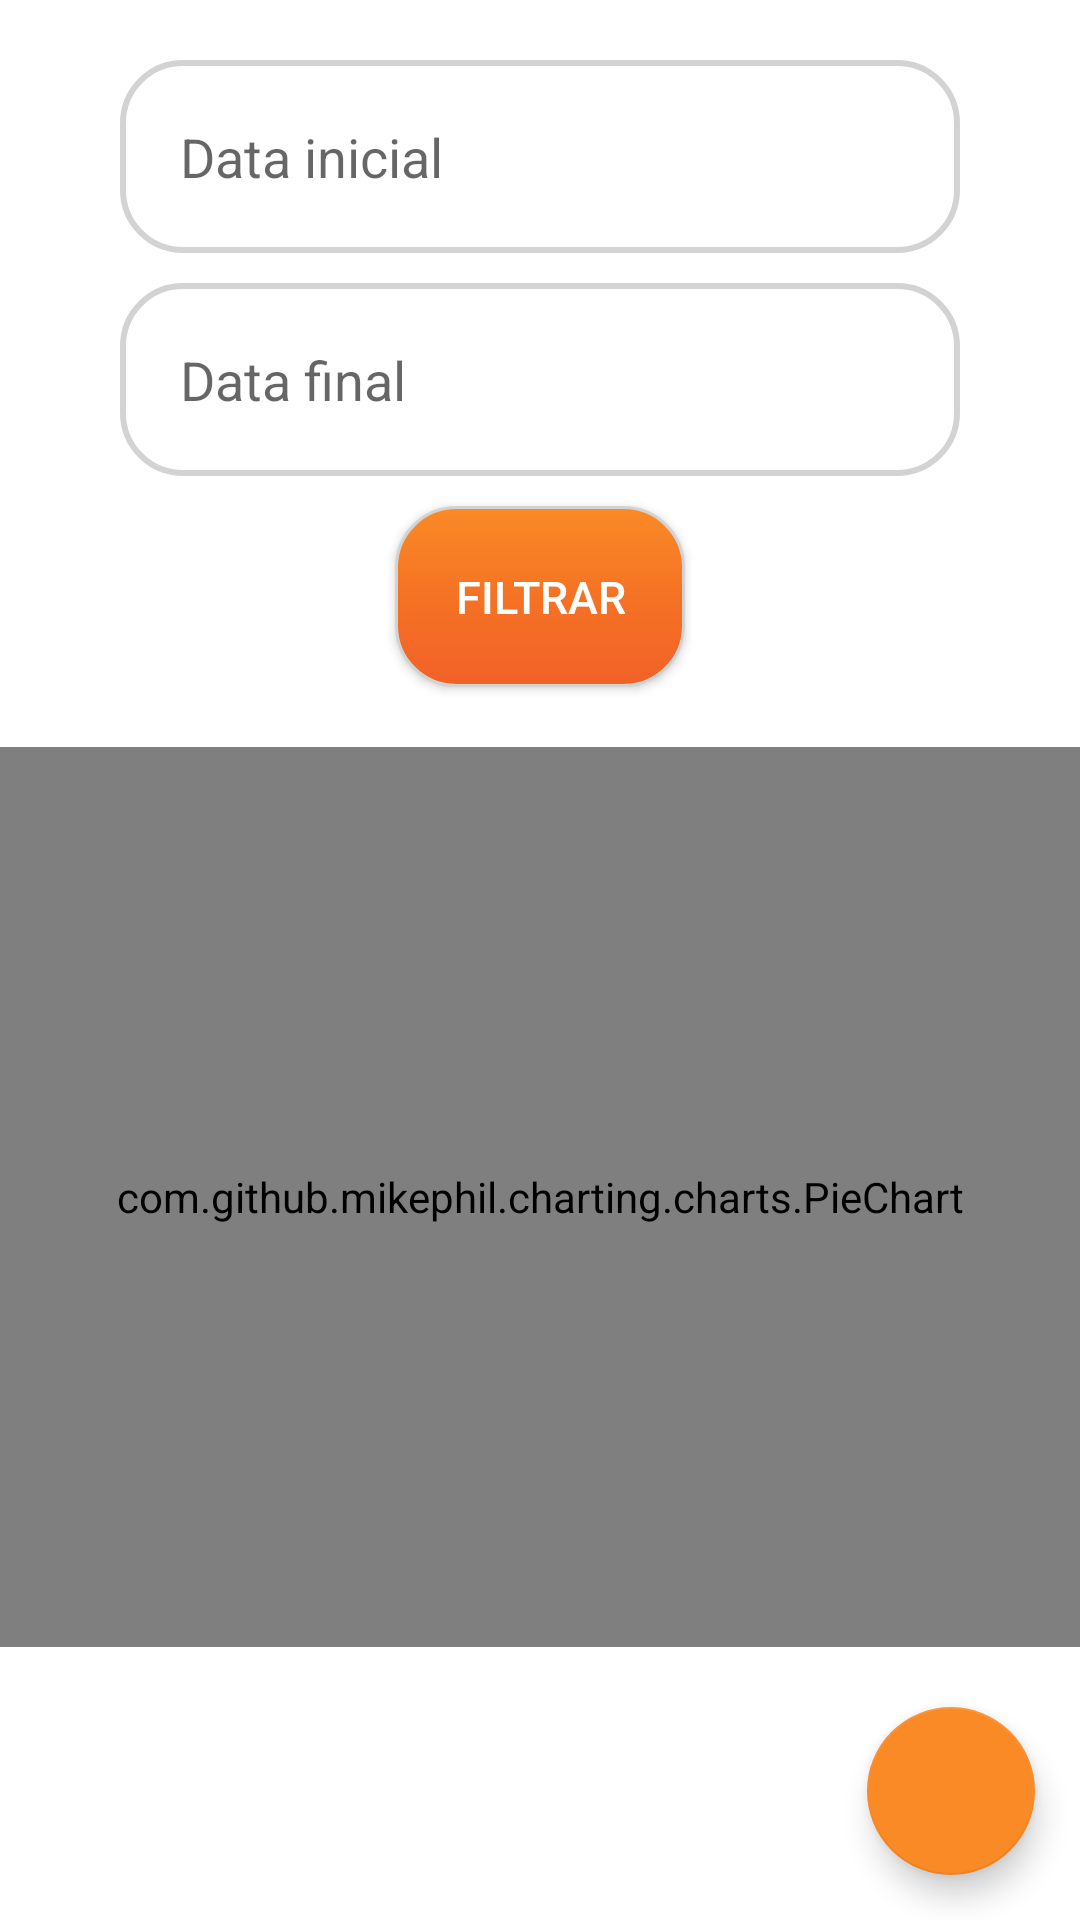

Android layout source for this screen:
<!-- AndroidManifest.xml: application theme Theme.Mobis -->
<!-- res/layout/fragment_relatorio.xml -->
<?xml version="1.0" encoding="utf-8"?>
<androidx.constraintlayout.widget.ConstraintLayout xmlns:android="http://schemas.android.com/apk/res/android"
    xmlns:app="http://schemas.android.com/apk/res-auto"
    xmlns:tools="http://schemas.android.com/tools"
    android:layout_width="match_parent"
    android:layout_height="match_parent"
    tools:context=".telaPrincipal.ui.Viagem.TelaViagem"
    tools:ignore="MissingDefaultResource">

    <EditText
        android:id="@+id/txtDataInicial"
        style="@style/edit_login"
        android:layout_width="match_parent"
        android:layout_height="wrap_content"
        android:layout_marginTop="20dp"
        android:hint="Data inicial"
        android:paddingLeft="20dp"
        android:paddingRight="20dp"
        android:inputType="number"
        app:layout_constraintTop_toTopOf="parent"
        tools:ignore="MissingConstraints"
        tools:layout_editor_absoluteX="40dp"></EditText>

    <EditText
        android:id="@+id/txtDataFinal"
        style="@style/edit_login"
        android:layout_width="match_parent"
        android:layout_height="wrap_content"
        android:layout_marginTop="10dp"
        android:hint="Data final"
        android:paddingLeft="20dp"
        android:paddingRight="20dp"
        android:inputType="number"
        app:layout_constraintTop_toBottomOf="@+id/txtDataInicial"
        tools:ignore="MissingConstraints"
        tools:layout_editor_absoluteX="40dp"></EditText>

    <androidx.appcompat.widget.AppCompatButton
        android:id="@+id/btnFiltrar"
        style="@style/buttom_finalizar_viagem"
        android:layout_width="wrap_content"
        android:layout_height="wrap_content"
        android:layout_marginTop="10dp"
        android:text="Filtrar"
        android:textColor="@color/white"
        android:textSize="15sp"
        app:layout_constraintStart_toStartOf="parent"
        app:layout_constraintEnd_toEndOf="parent"
        app:layout_constraintTop_toBottomOf="@+id/txtDataFinal"
        tools:ignore="MissingConstraints" />

    <com.github.mikephil.charting.charts.PieChart
        android:id="@+id/pieChart"
        android:layout_width="match_parent"
        android:layout_height="300dp"
        android:layout_marginTop="20dp"
        app:layout_constraintTop_toBottomOf="@+id/btnFiltrar"
        tools:ignore="MissingConstraints" />

    <com.google.android.material.floatingactionbutton.FloatingActionButton
        android:id="@+id/fabExit"
        app:layout_constraintEnd_toEndOf="parent"
        app:layout_constraintBottom_toBottomOf="parent"
        style="@style/button_exit" />


</androidx.constraintlayout.widget.ConstraintLayout>
<!-- resources referenced by this layout -->
<resources>
  <color name="white">#FFFFFFFF</color>
  <style name="buttom_finalizar_viagem">
          <item name="android:layout_width">wrap_content</item>
          <item name="android:layout_height">wrap_content</item>
          <item name="android:padding">20dp</item>
          <item name="android:background">@drawable/button_login</item>
      </style>
  <style name="button_exit">
          <item name="android:layout_width">wrap_content</item>
          <item name="android:layout_height">wrap_content</item>
          <item name="android:layout_gravity">bottom|end</item>
          <item name="srcCompat">@drawable/ic_exit</item>
          <item name="android:layout_margin">15dp</item>
          <item name="backgroundTint">@color/buttom_orange_login</item>
      </style>
  <style name="edit_login">
          <item name="android:layout_width">match_parent</item>
          <item name="android:layout_height">wrap_content</item>
          <item name="android:background">@drawable/edit_login</item>
          <item name="android:padding">20dp</item>
          <item name="android:layout_marginLeft">40dp</item>
          <item name="android:layout_marginRight">40dp</item>
          <item name="android:layout_marginTop">40dp</item>
      </style>
  <style name="Theme.Mobis" parent="Theme.MaterialComponents.DayNight.DarkActionBar">
          
          <item name="colorPrimary">@color/buttom_orange_login</item>
          <item name="colorPrimaryVariant">@color/black</item>
          <item name="colorOnPrimary">@color/white</item>
          
          <item name="colorSecondary">@color/teal_200</item>
          <item name="colorSecondaryVariant">@color/teal_700</item>
          <item name="colorOnSecondary">@color/black</item>
          
          <item name="android:statusBarColor">?attr/colorPrimaryVariant</item>
          
      </style>
  <!-- drawable button_login (drawable) -->
  <?xml version="1.0" encoding="utf-8"?>
  <shape xmlns:android="http://schemas.android.com/apk/res/android">
  
      <corners android:radius="20dp"/>
      <gradient
          android:startColor="@color/top_orange_login"
          android:endColor="@color/buttom_orange_login"
          android:centerColor="@color/medium_orange_login"
          android:angle="90"
          />
      <stroke android:color="@color/gray" android:width="1dp"/>
  </shape>
  <color name="buttom_orange_login">#FA8A26</color>
  <!-- drawable edit_login (drawable) -->
  <?xml version="1.0" encoding="utf-8"?>
  <shape xmlns:android="http://schemas.android.com/apk/res/android">
  
      <solid android:color="@color/white"/>
      <corners android:radius="20dp"/>
      <stroke android:color="@color/gray" android:width="2dp"/>
  
  
  </shape>
  <color name="black">#FF000000</color>
  <color name="teal_200">#FF03DAC5</color>
  <color name="teal_700">#FF018786</color>
  <color name="top_orange_login">#F26128</color>
  <color name="medium_orange_login">#F57224</color>
  <color name="gray">#D3D3D3</color>
</resources>
